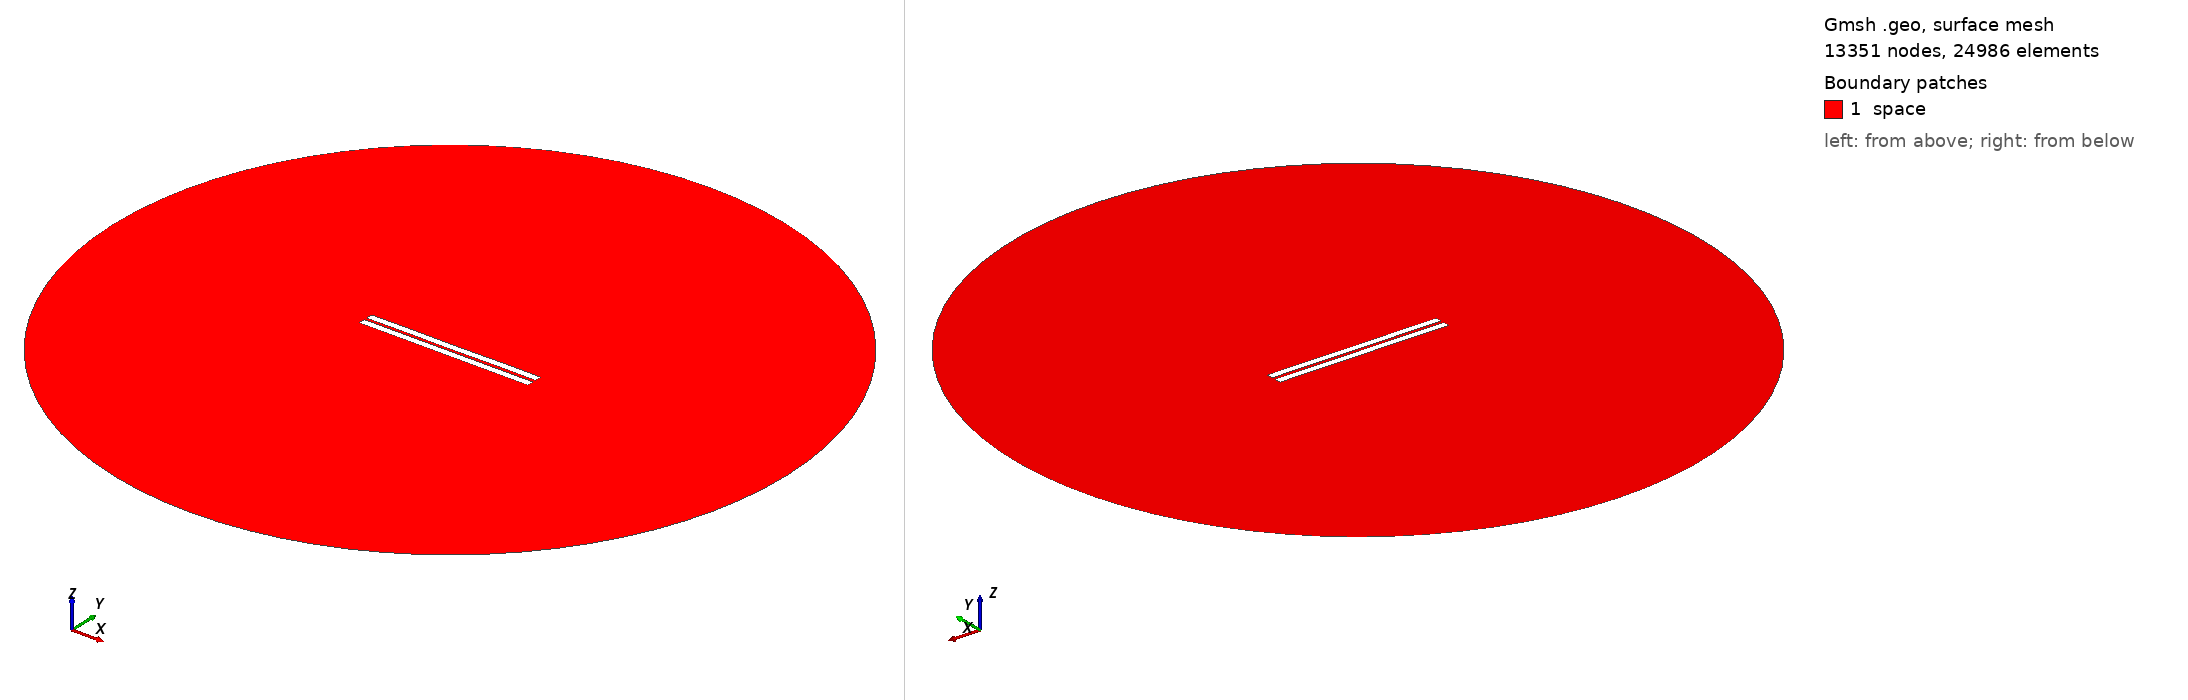

Gmsh geometry script, surface-meshed: 13351 nodes, 24986 surface elements. Boundary patches (legend numbers): 1 space. Left view from above one corner, right view from below the opposite corner. Legend entries are the model's physical surfaces. The drawing asked Gmsh for element sizes between 1% and 20% of the model's largest extent; the script's own settings can give other sizes.

=== 564.geo (drawn) ===
//---------------------------------------
// Geometry kernel
//---------------------------------------

SetFactory("OpenCASCADE");



//---------------------------------------
// Parameters of the geometry
//---------------------------------------

// Overetch of the upper plate
overetch = 0.0;

// Distance between the plates
distance = 1.5;

// Discretization over the x axis (for the deformation)
nx = 50; 

// Length of the plate
L = 100 - overetch; 

// Number of modes
n = 4; 

// 1st mode coefficient
coeff(1) = 0.15;
beta(1) = 0.596864 * 3.1415926535 / L;

// 2nd mode coefficient
coeff(2) = 0.0;
beta(2) = 1.49418 * 3.1415926535 / L;

// 3rd mode coefficient
coeff(3) = 0.0;
beta(3) = 2.50025 * 3.1415926535 / L;

// 4th mode coefficient
coeff(4) = 0.07499999999999998;
beta(4) = 3.49999 * 3.1415926535 / L;



//---------------------------------------
// Upper plate (deformed rectangle)
//---------------------------------------

// Coordiantes of the upper plate
xmin = -50;
xmax = 50 - overetch;

// Height of the upper plate
yheight = 4 - 2 * overetch;

// Indexes of the points
UpperID[] = {};
LowerID[] = {};
LeftID[] = {};
RightID[] = {};

// Point index
p = 1;

// Horizontal edges
For i In {1:nx}
    x = xmin + (i-1)*(xmax - xmin)/(nx-1);

    y_bottom = distance / 2 + overetch;
    For j In {1:n}
        C = (Cosh(beta(j)*L) + Cos(beta(j)*L)) / (Sinh(beta(j)*L) + Sin(beta(j)*L));
        y_bottom  = y_bottom + coeff(j) * (Cosh(beta(j)*(x+50)) - Cos(beta(j)*(x+50)) - C * (Sinh(beta(j)*(x+50)) - Sin(beta(j)*(x+50))));
    EndFor

    y_top = y_bottom + yheight;

    Point(p) = {x, y_top, 0, 1.0};
    UpperID[i] = p;
    p = p + 1;

    Point(p) = {x, y_bottom, 0, 1.0};
    LowerID[i] = p;
    p = p + 1;
EndFor

// Create point lists
UpperPts[] = {}; LowerPts[] = {};
For i In {1:nx}
  UpperPts[] += {UpperID[i]};
  LowerPts[] += {LowerID[i]};
EndFor

// Build splines
Spline(1) = {UpperPts[]};
Spline(2) = {LowerPts[]};
Line(3) = {LowerPts[nx-1], UpperPts[nx-1]};
Line(4) = {LowerPts[0], UpperPts[0]};

// Build the plane surface
Curve Loop(1) = {2, 3, -1, -4};
Plane Surface(1) = {1};



//---------------------------------------
// Lower plate (rectangle)
//---------------------------------------

// Vertices
Point(1001) = {-50, -1, 0, 1.0};
Point(1002) = { 50, -1, 0, 1.0};
Point(1003) = { 50,  -5, 0, 1.0};
Point(1004) = {-50,  -5, 0, 1.0};

// Edges
Line(5) = {1001, 1002};
Line(6) = {1002, 1003};
Line(7) = {1003, 1004};
Line(8) = {1004, 1001};

// Plane surface
Line Loop(2) = {5, 6, 7, 8};
Plane Surface(2) = {2}; 



//---------------------------------------
// Outer (fictious) boundary
//---------------------------------------

// Points
Point(1005) = {0, 0, 0};       // Center
Point(1006) = {200, 0, 0};     // Start point
Point(1007) = {0, 200, 0};     // 90 degrees
Point(1008) = {-200, 0, 0};    // 180 degrees
Point(1009) = {0, -200, 0};    // 270 degrees

// Circle arcs (each needs start, center, end)
Circle(9) = {1006, 1005, 1007};
Circle(10) = {1007, 1005, 1008};
Circle(11) = {1008, 1005, 1009};
Circle(12) = {1009, 1005, 1006};

// Plane surface for the entire domain
Curve Loop(3) = {9, 10, 11, 12};
Surface(3) = {3};

// Subtract the plates from the whole domain to obtain the actual domain where we want to solve the equations
BooleanDifference{ Surface{3}; Delete; }{ Surface{1}; Surface{2}; Delete; }




//---------------------------------------
// Transfinite Lines/Curves
//---------------------------------------

// Set the number of points on the boundaries
r = 7;

// Plates
Transfinite Curve {1, 2} = 50*r Using Progression 1;
Transfinite Curve {3, 4} = 2*r Using Progression 1;
Transfinite Line {5, 7} = 50*r Using Progression 1;
Transfinite Line {6, 8} = 2*r Using Progression 1;

// Outer boundary
Transfinite Line {9, 10, 11, 12} = 20 Using Progression 1;



//---------------------------------------
// Physical groups
//---------------------------------------                

// Physical curves (boundaries)
Physical Line("force_segment", 10) = {2};
Physical Line("upper_plate", 11) = {1, 3, 4};
Physical Line("lower_plate", 12) = {5, 6, 7, 8};
Physical Line("boundary", 20) = {9, 10, 11, 12};

// Physical Surfaces
Physical Surface("space", 30) = {3};



//---------------------------------------
// 6. Generate the Mesh
//---------------------------------------

// 2D mesh generation
Mesh 2;
